Image classification data set "CNN_cropfield" (LinhVu1027/DeepLearning-BasicImageClassification-Numpy-Tensorflow on GitHub). Class labels (3): lua co de, lua nga, lua tot.

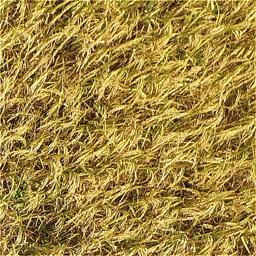
Label: lua tot

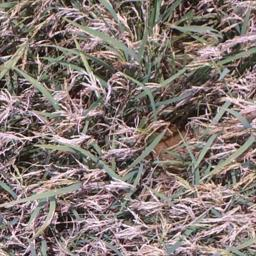
Label: lua co de

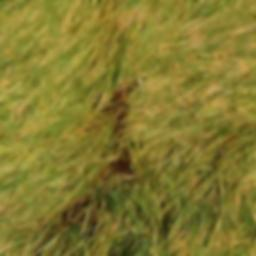
Label: lua nga

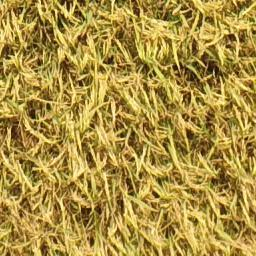
Label: lua tot

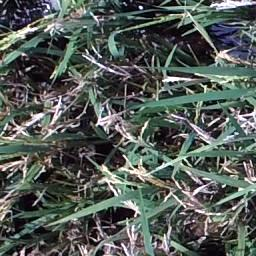
Label: lua co de

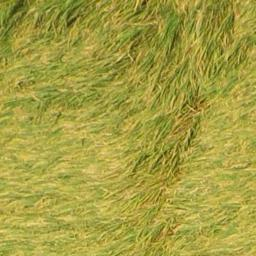
Label: lua nga
